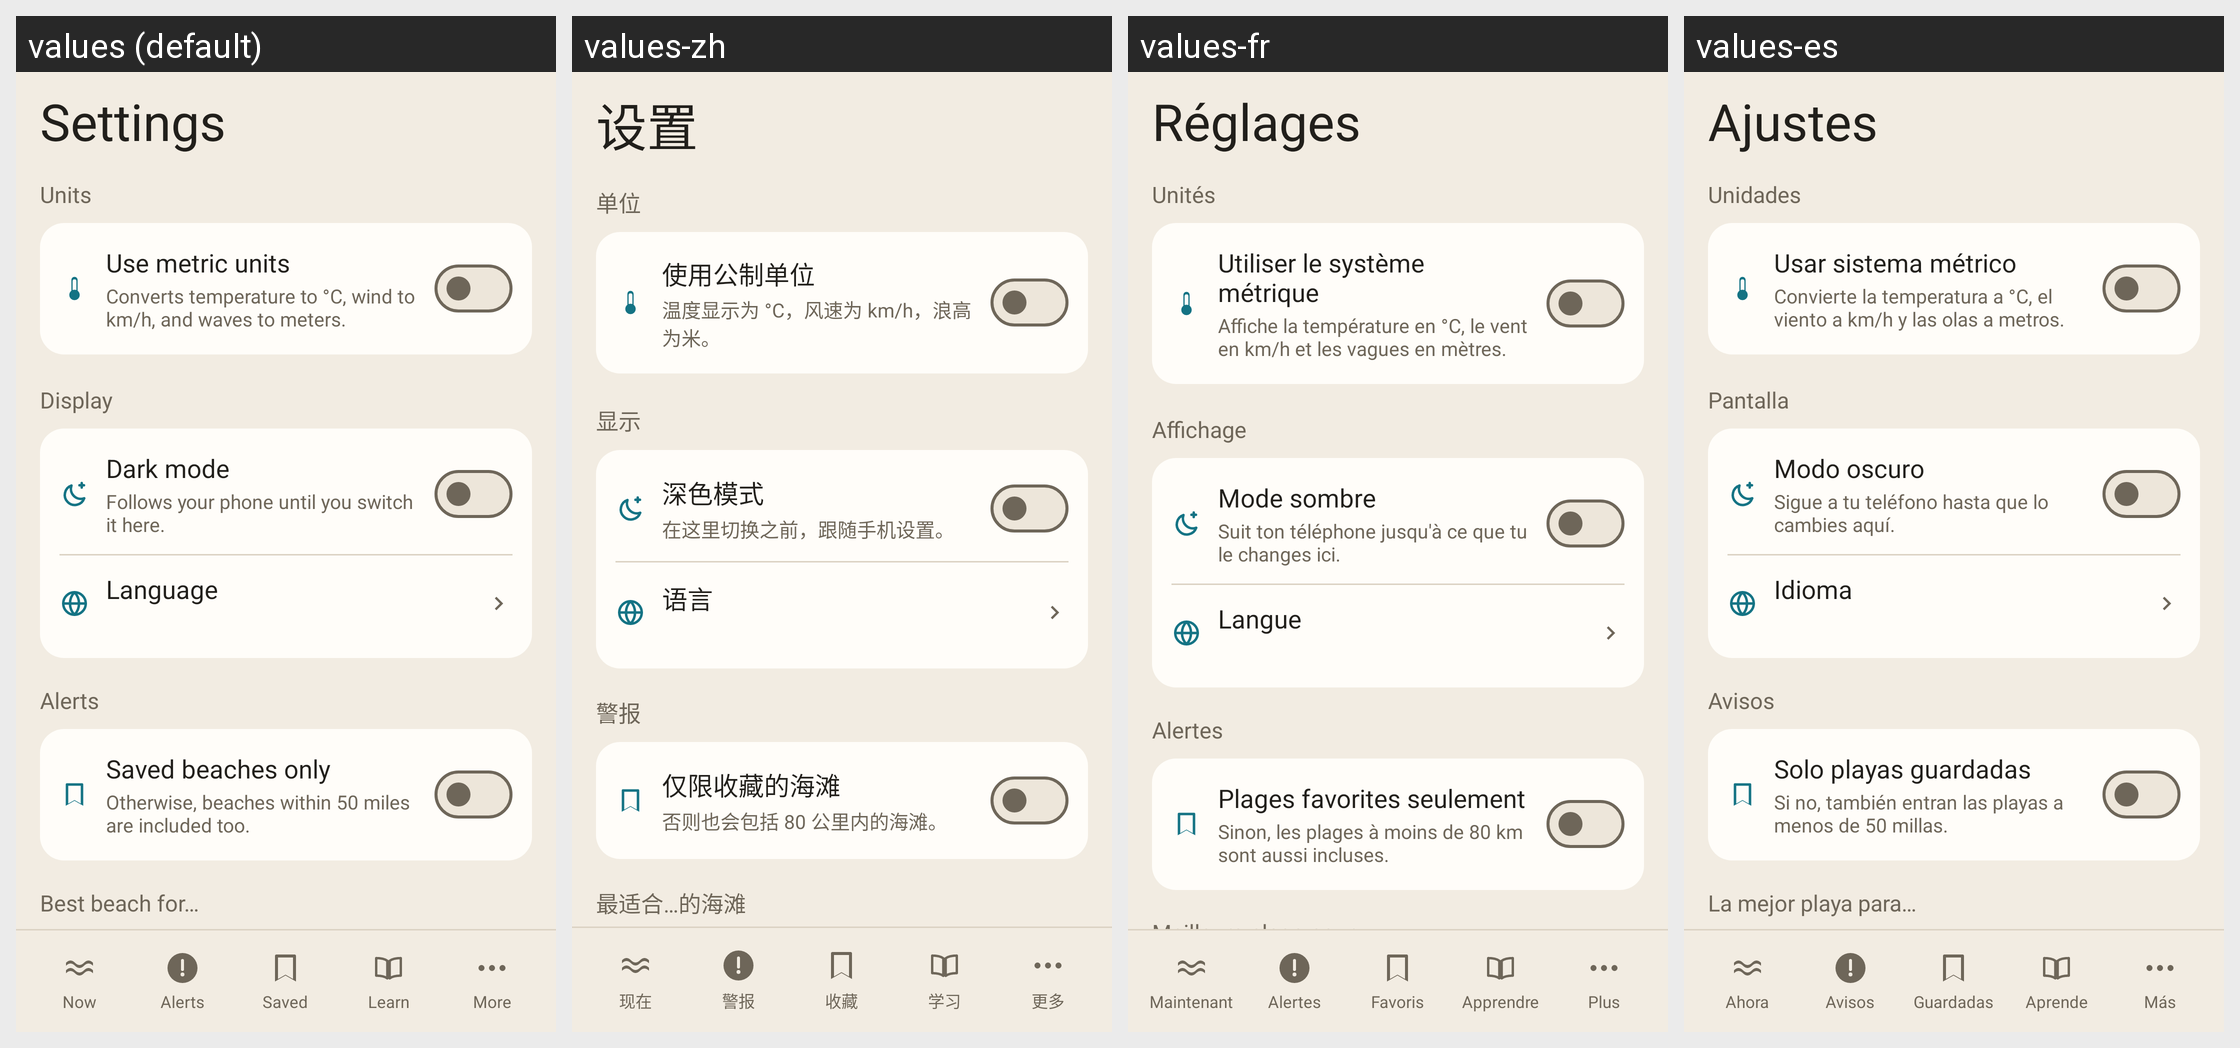

The same Android screen rendered under several of its app's locales, left to right. List the strings drawn on it with the default value and each locale's translation.
Android screen res/layout/activity_settings.xml rendered under 4 locales, left to right: values (default), values-zh, values-fr, values-es. Device: Nexus 5 (rendered at 1080×1920; each locale shown at half size, 540×960, under a caption strip naming it); theme Theme.MyApplication.
Strings drawn on this screen, with the default value and each locale's value (text and hints the layout hard-codes, and strings that could not be matched under every locale, appear in the picture but are not listed):

settings_title
  values: Settings
  values-zh: 设置
  values-fr: Réglages
  values-es: Ajustes

units_section_title
  values: Units
  values-zh: 单位
  values-fr: Unités
  values-es: Unidades

use_metric_title
  values: Use metric units
  values-zh: 使用公制单位
  values-fr: Utiliser le système métrique
  values-es: Usar sistema métrico

use_metric_subtitle
  values: Converts temperature to °C, wind to km/h, and waves to meters.
  values-zh: 温度显示为 °C，风速为 km/h，浪高为米。
  values-fr: Affiche la température en °C, le vent en km/h et les vagues en mètres.
  values-es: Convierte la temperatura a °C, el viento a km/h y las olas a metros.

display_section_title
  values: Display
  values-zh: 显示
  values-fr: Affichage
  values-es: Pantalla

use_dark_mode_title
  values: Dark mode
  values-zh: 深色模式
  values-fr: Mode sombre
  values-es: Modo oscuro

use_dark_mode_subtitle
  values: Follows your phone until you switch it here.
  values-zh: 在这里切换之前，跟随手机设置。
  values-fr: Suit ton téléphone jusqu'à ce que tu le changes ici.
  values-es: Sigue a tu teléfono hasta que lo cambies aquí.

language_title
  values: Language
  values-zh: 语言
  values-fr: Langue
  values-es: Idioma

alerts_section_title
  values: Alerts
  values-zh: 警报
  values-fr: Alertes
  values-es: Avisos

alerts_saved_only_title
  values: Saved beaches only
  values-zh: 仅限收藏的海滩
  values-fr: Plages favorites seulement
  values-es: Solo playas guardadas

alerts_saved_only_subtitle
  values: Otherwise, beaches within 50 miles are included too.
  values-zh: 否则也会包括 80 公里内的海滩。
  values-fr: Sinon, les plages à moins de 80 km sont aussi incluses.
  values-es: Si no, también entran las playas a menos de 50 millas.

activity_title
  values: Best beach for…
  values-zh: 最适合…的海滩
  values-fr: Meilleure plage pour…
  values-es: La mejor playa para…

ranking_saved_only_title
  values: Saved beaches only
  values-zh: 仅限收藏的海滩
  values-fr: Plages favorites seulement
  values-es: Solo playas guardadas

tab_now
  values: Now
  values-zh: 现在
  values-fr: Maintenant
  values-es: Ahora

tab_alerts
  values: Alerts
  values-zh: 警报
  values-fr: Alertes
  values-es: Avisos

tab_saved
  values: Saved
  values-zh: 收藏
  values-fr: Favoris
  values-es: Guardadas

tab_learn
  values: Learn
  values-zh: 学习
  values-fr: Apprendre
  values-es: Aprende

tab_more
  values: More
  values-zh: 更多
  values-fr: Plus
  values-es: Más
